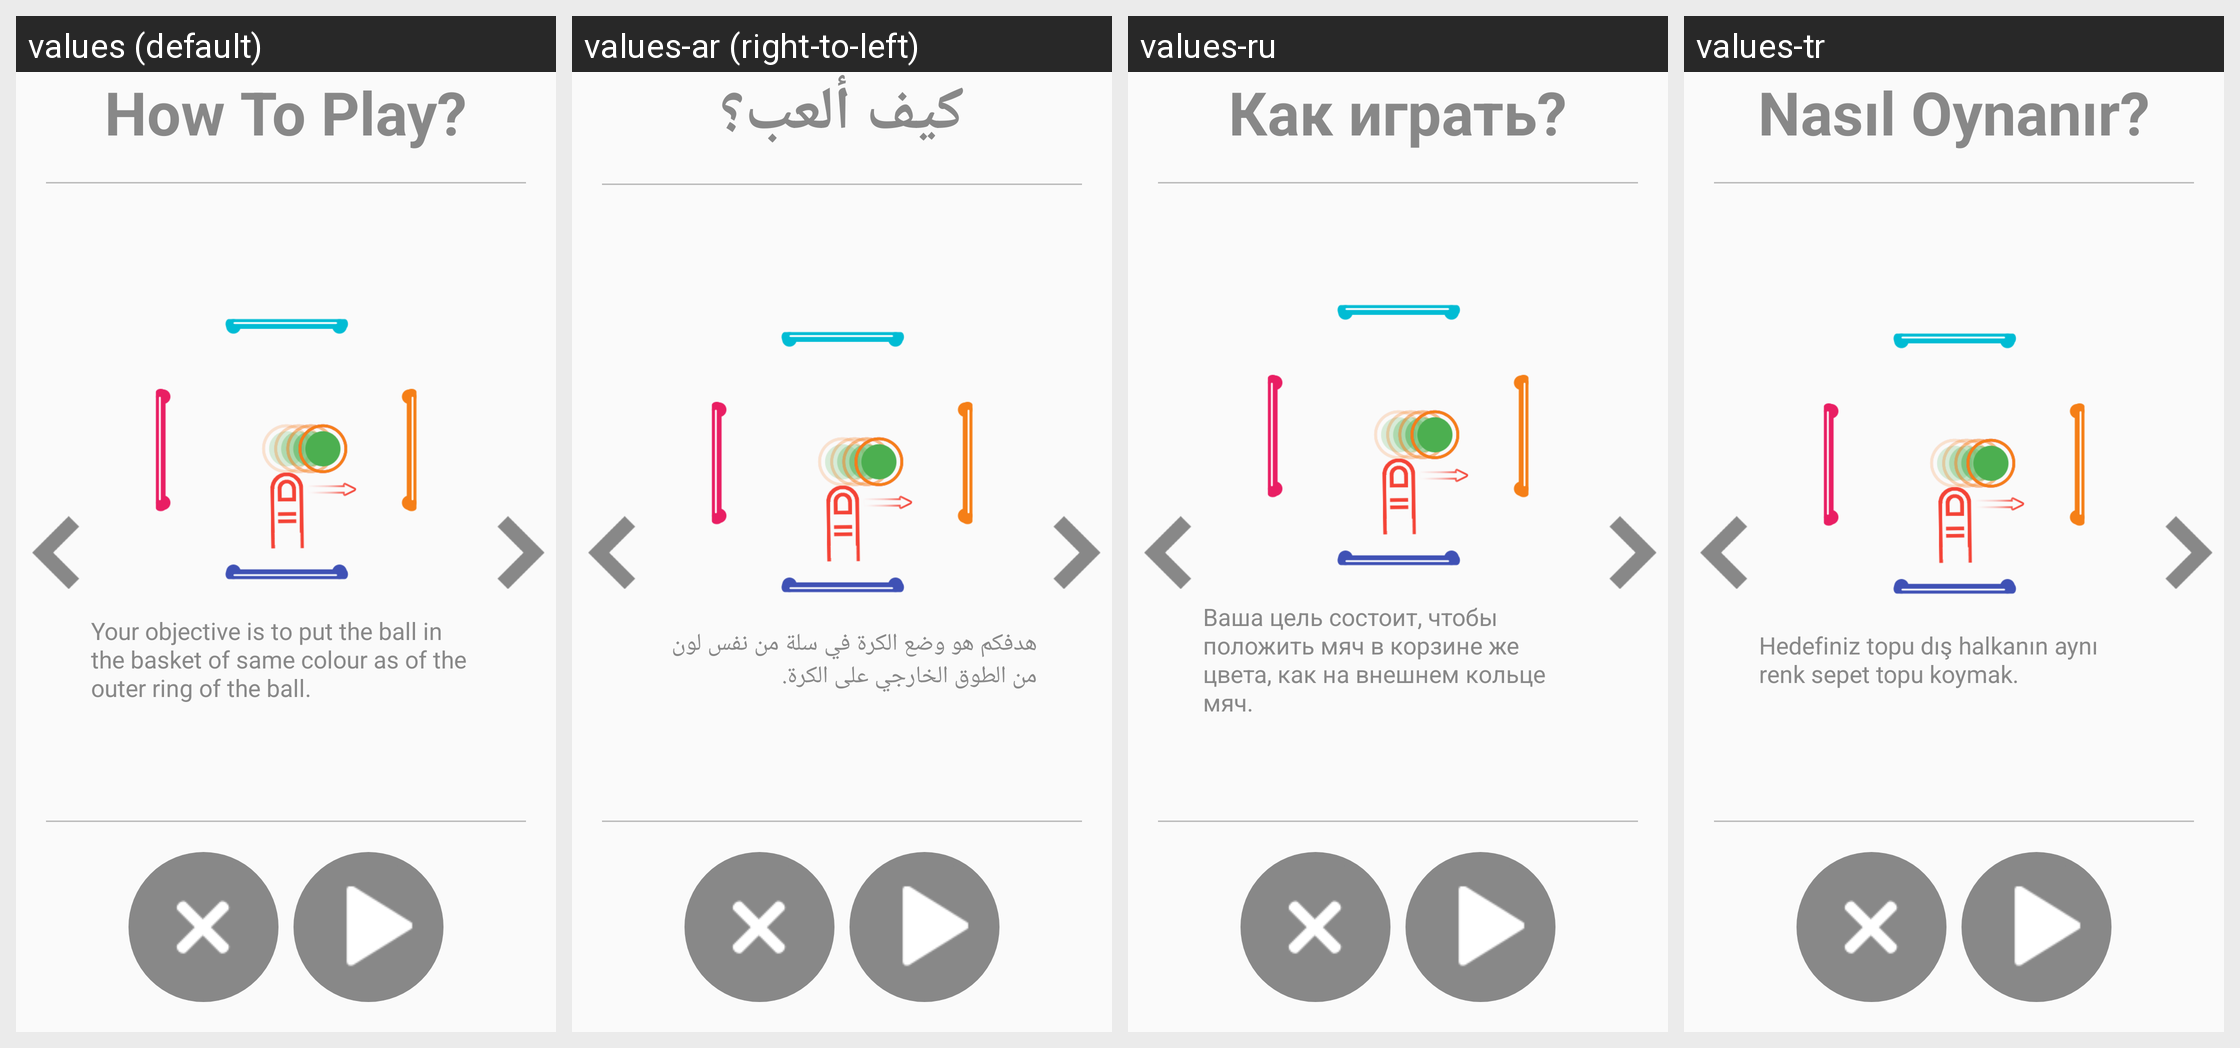

Here is an Android app screen in its default locale and in the app's own translations. Write out the translated-string differences for the strings that appear on this screen.
Android screen res/layout/activity_how_to_play_reversal_pro.xml rendered under 4 locales, left to right: values (default), values-ar (right-to-left), values-ru, values-tr. Device: Nexus 5 (rendered at 1080×1920; each locale shown at half size, 540×960, under a caption strip naming it); theme AppTheme.
Other locales in the repository, not shown: values-de, values-es, values-fr, values-hi, values-it, values-ja, values-ko, values-pt, values-zh.
Strings drawn on this screen, with the default value and each locale's value (text and hints the layout hard-codes, and strings that could not be matched under every locale, appear in the picture but are not listed):

how_to_play
  values: How To Play?
  values-ar: كيف ألعب؟
  values-ru: Как играть?
  values-tr: Nasıl Oynanır?

how_to_play_reversal_pro1
  values: Your objective is to put the ball in the basket of same colour as of the outer ring of the ball.
  values-ar: هدفكم هو وضع الكرة في سلة من نفس لون من الطوق الخارجي على الكرة.
  values-ru: Ваша цель состоит, чтобы положить мяч в корзине же цвета, как на внешнем кольце мяч.
  values-tr: Hedefiniz topu dış halkanın aynı renk sepet topu koymak.
